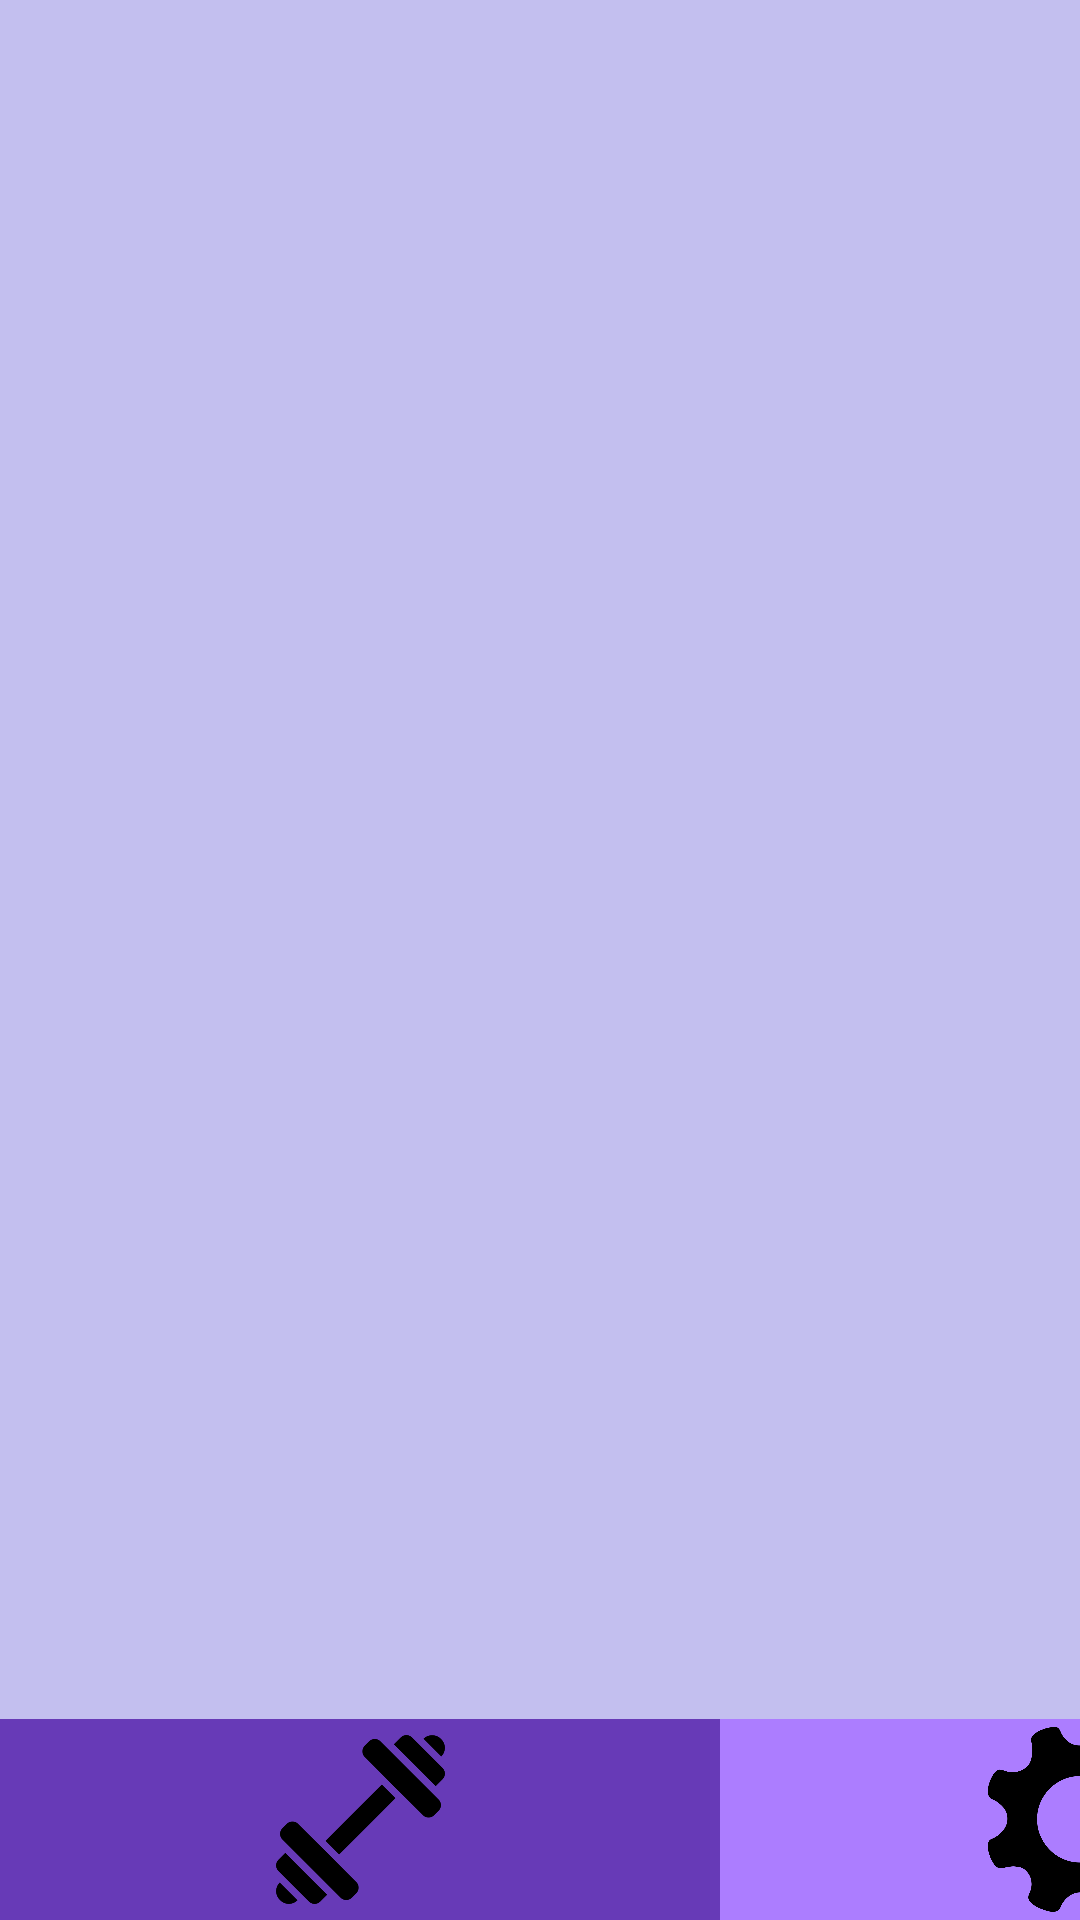

Android layout source for this screen:
<!-- AndroidManifest.xml: application theme Theme.Zapisyakal -->
<!-- res/layout/activity_sport.xml -->
<?xml version="1.0" encoding="utf-8"?>
<LinearLayout xmlns:android="http://schemas.android.com/apk/res/android"
    xmlns:app="http://schemas.android.com/apk/res-auto"
    xmlns:tools="http://schemas.android.com/tools"
    android:layout_width="match_parent"
    android:layout_height="match_parent"
    android:background="@color/backgraund"
    android:orientation="horizontal">

    <androidx.constraintlayout.widget.ConstraintLayout
        android:layout_width="match_parent"
        android:layout_height="match_parent">

        <LinearLayout
            android:layout_width="0dp"
            android:layout_height="67dp"
            android:orientation="horizontal"
            app:layout_constraintBottom_toBottomOf="parent"
            app:layout_constraintEnd_toEndOf="parent"
            app:layout_constraintStart_toStartOf="parent">

            <ImageButton
                android:id="@+id/imageButton7"
                android:layout_width="wrap_content"
                android:layout_height="match_parent"
                android:layout_weight="1"
                android:background="@color/choose"
                android:scaleType="centerInside"
                android:src="@drawable/barbell_metall_penis" />

            <ImageButton
                android:id="@+id/imageButton2"
                android:layout_width="wrap_content"
                android:layout_height="match_parent"
                android:layout_weight="1"
                android:background="@color/unchoose"
                android:onClick="navigationFood"
                android:scaleType="centerInside"
                android:src="@drawable/chiken_in_my_ass" />

            <ImageButton
                android:id="@+id/imageButton8"
                android:layout_width="wrap_content"
                android:layout_height="match_parent"
                android:layout_weight="1"
                android:background="@color/unchoose"
                android:onClick="navigationSettings"
                android:scaleType="centerInside"
                android:src="@drawable/set_my_penis" />
        </LinearLayout>
    </androidx.constraintlayout.widget.ConstraintLayout>

</LinearLayout>
<!-- resources referenced by this layout -->
<resources>
  <color name="backgraund">#C3BFEF</color>
  <color name="choose">#673AB7</color>
  <color name="unchoose">#AC7DFF</color>
  <!-- drawable barbell_metall_penis: png bitmap (drawable, 9286 bytes) -->
  <!-- drawable set_my_penis: png bitmap (drawable, 31856 bytes) -->
  <style name="Theme.Zapisyakal" parent="android:Theme.Material.Light.NoActionBar" />
</resources>
